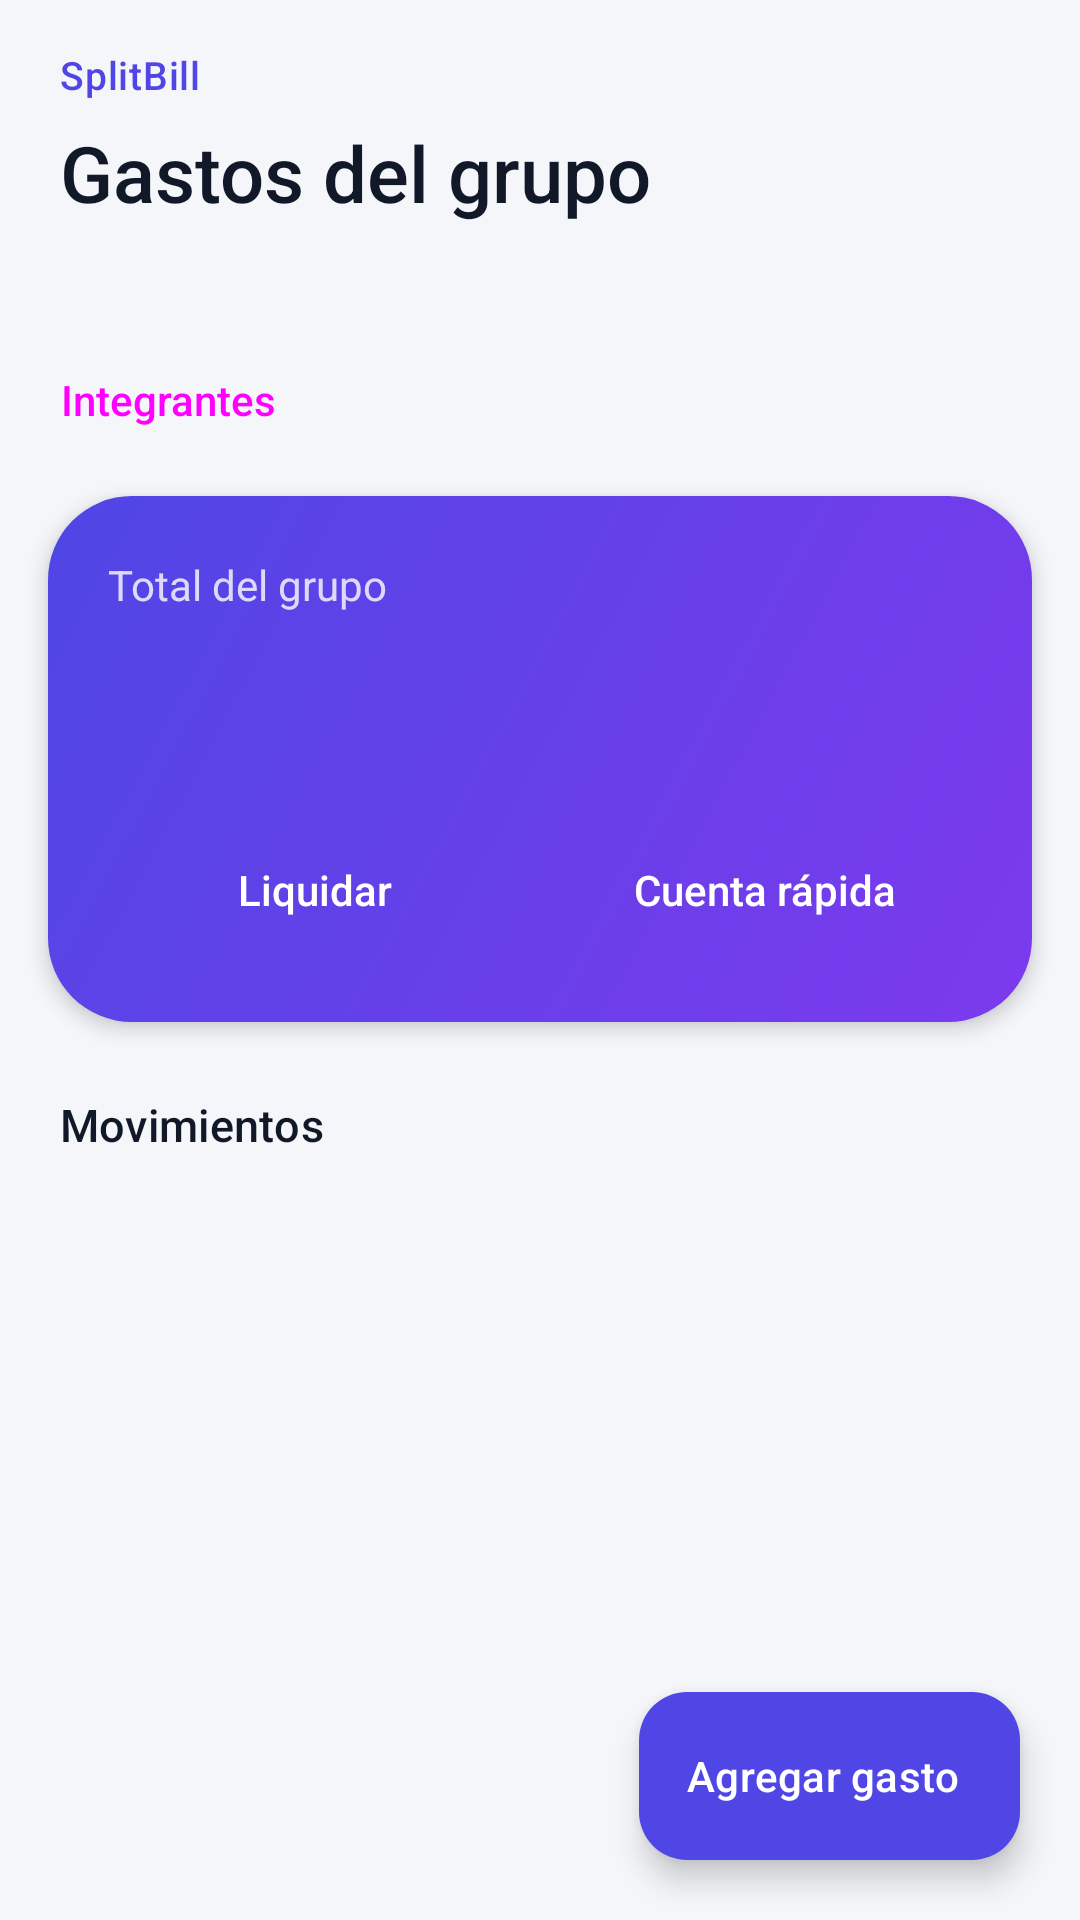

Reconstruct the res/layout file that produces this screen, plus the resources it refers to.
<!-- AndroidManifest.xml: application theme Theme.SplitBill -->
<!-- res/layout/activity_main.xml -->
<?xml version="1.0" encoding="utf-8"?>
<FrameLayout xmlns:android="http://schemas.android.com/apk/res/android"
    xmlns:app="http://schemas.android.com/apk/res-auto"
    xmlns:tools="http://schemas.android.com/tools"
    android:id="@+id/main"
    android:layout_width="match_parent"
    android:layout_height="match_parent"
    tools:context=".ui.group.MainActivity">

    <LinearLayout
        android:layout_width="match_parent"
        android:layout_height="match_parent"
        android:orientation="vertical">

        
        <LinearLayout
            android:layout_width="match_parent"
            android:layout_height="wrap_content"
            android:gravity="center_vertical"
            android:orientation="horizontal"
            android:paddingStart="20dp"
            android:paddingTop="16dp"
            android:paddingEnd="8dp"
            android:paddingBottom="8dp">

            <LinearLayout
                android:layout_width="0dp"
                android:layout_height="wrap_content"
                android:layout_weight="1"
                android:orientation="vertical">

                <TextView
                    android:id="@+id/tvAppGreeting"
                    android:layout_width="wrap_content"
                    android:layout_height="wrap_content"
                    android:text="@string/tvAppGreeting"
                    android:textAppearance="@style/TextAppearance.SplitBill.ItemSubtitle"
                    android:textColor="@color/colorPrimary"
                    android:fontFamily="sans-serif-medium" />

                
                <TextView
                    android:id="@+id/tvTitle"
                    android:layout_width="wrap_content"
                    android:layout_height="wrap_content"
                    android:background="?attr/selectableItemBackground"
                    android:contentDescription="@string/cdChangeGroup"
                    android:drawablePadding="4dp"
                    android:ellipsize="end"
                    android:fontFamily="sans-serif-medium"
                    android:maxLines="1"
                    android:minHeight="48dp"
                    android:gravity="center_vertical"
                    android:text="@string/tvTitleMain"
                    android:textColor="@color/colorTextPrimary"
                    android:textSize="26sp"
                    app:drawableEndCompat="@drawable/ic_expand_more"
                    app:drawableTint="@color/colorTextPrimary" />

                
                <TextView
                    android:id="@+id/tvSyncStatus"
                    android:layout_width="wrap_content"
                    android:layout_height="wrap_content"
                    android:layout_marginTop="2dp"
                    android:textAppearance="@style/TextAppearance.SplitBill.ItemSubtitle"
                    tools:text="@string/tvSynced" />
            </LinearLayout>

            <Button
                android:id="@+id/btnSync"
                style="@style/Widget.SplitBill.Button.Icon"
                android:layout_width="wrap_content"
                android:layout_height="wrap_content"
                android:contentDescription="@string/cdSync"
                app:icon="@drawable/ic_sync" />

            <Button
                android:id="@+id/btnLogout"
                style="@style/Widget.SplitBill.Button.Icon"
                android:layout_width="wrap_content"
                android:layout_height="wrap_content"
                android:contentDescription="@string/cdLogout"
                app:icon="@drawable/ic_logout" />
        </LinearLayout>

        <Button
            android:id="@+id/btnMembers"
            style="@style/Widget.SplitBill.Button.Text"
            android:layout_width="wrap_content"
            android:layout_height="wrap_content"
            android:layout_marginStart="8dp"
            android:text="@string/btnMembers"
            app:icon="@drawable/ic_group" />

        
        <LinearLayout
            android:layout_width="match_parent"
            android:layout_height="wrap_content"
            android:layout_marginStart="16dp"
            android:layout_marginTop="8dp"
            android:layout_marginEnd="16dp"
            android:background="@drawable/bg_hero"
            android:elevation="4dp"
            android:orientation="vertical"
            android:padding="20dp">

            <TextView
                android:id="@+id/tvTotalLabel"
                android:layout_width="wrap_content"
                android:layout_height="wrap_content"
                android:text="@string/tvTotalLabel"
                android:textColor="@color/colorOnHeroSecondary"
                android:textSize="14sp" />

            <TextView
                android:id="@+id/tvTotal"
                android:layout_width="match_parent"
                android:layout_height="wrap_content"
                android:layout_marginTop="4dp"
                android:fontFamily="sans-serif-medium"
                android:maxLines="1"
                android:textColor="@color/colorOnHero"
                android:textSize="36sp"
                app:autoSizeMaxTextSize="36sp"
                app:autoSizeMinTextSize="22sp"
                app:autoSizeTextType="uniform"
                tools:text="$ 180.000,00" />

            <LinearLayout
                android:layout_width="match_parent"
                android:layout_height="wrap_content"
                android:layout_marginTop="16dp"
                android:orientation="horizontal">

                <Button
                    android:id="@+id/btnSettle"
                    style="@style/Widget.SplitBill.Button.OnHero"
                    android:layout_width="0dp"
                    android:layout_height="wrap_content"
                    android:layout_marginEnd="6dp"
                    android:layout_weight="1"
                    android:text="@string/btnSettle"
                    app:icon="@drawable/ic_swap" />

                <Button
                    android:id="@+id/btnQuickSplit"
                    style="@style/Widget.SplitBill.Button.OnHero"
                    android:layout_width="0dp"
                    android:layout_height="wrap_content"
                    android:layout_marginStart="6dp"
                    android:layout_weight="1"
                    android:text="@string/btnQuickSplit"
                    app:icon="@drawable/ic_bolt" />
            </LinearLayout>
        </LinearLayout>

        <TextView
            android:layout_width="match_parent"
            android:layout_height="wrap_content"
            android:paddingStart="20dp"
            android:paddingTop="24dp"
            android:paddingEnd="20dp"
            android:paddingBottom="4dp"
            android:text="@string/tvSectionExpenses"
            android:textAppearance="@style/TextAppearance.SplitBill.Section" />

        <com.google.android.material.progressindicator.LinearProgressIndicator
            android:id="@+id/pbLoading"
            android:layout_width="match_parent"
            android:layout_height="wrap_content"
            android:layout_marginStart="20dp"
            android:layout_marginEnd="20dp"
            android:indeterminate="true"
            android:visibility="gone"
            app:trackCornerRadius="4dp" />

        <TextView
            android:id="@+id/tvEmptyExpenses"
            android:layout_width="match_parent"
            android:layout_height="wrap_content"
            android:drawablePadding="12dp"
            android:padding="32dp"
            android:text="@string/tvEmptyExpenses"
            android:textAlignment="center"
            android:textColor="@color/colorTextSecondary"
            android:visibility="gone"
            app:drawableTint="@color/colorStroke"
            app:drawableTopCompat="@drawable/ic_receipt" />

        <androidx.recyclerview.widget.RecyclerView
            android:id="@+id/rvExpenses"
            android:layout_width="match_parent"
            android:layout_height="match_parent"
            android:clipToPadding="false"
            android:paddingBottom="96dp"
            tools:listitem="@layout/item_expense" />
    </LinearLayout>

    <com.google.android.material.floatingactionbutton.ExtendedFloatingActionButton
        android:id="@+id/btnAddExpense"
        android:layout_width="wrap_content"
        android:layout_height="wrap_content"
        android:layout_gravity="bottom|end"
        android:layout_margin="20dp"
        android:text="@string/btnAddExpense"
        android:textColor="@color/colorOnPrimary"
        app:backgroundTint="@color/colorPrimary"
        app:icon="@drawable/ic_add"
        app:iconTint="@color/colorOnPrimary" />
</FrameLayout>
<!-- res/layout/item_expense.xml (included above) -->
<?xml version="1.0" encoding="utf-8"?>
<LinearLayout xmlns:android="http://schemas.android.com/apk/res/android"
    xmlns:tools="http://schemas.android.com/tools"
    android:id="@+id/itemExpense"
    android:layout_width="match_parent"
    android:layout_height="wrap_content"
    android:orientation="vertical">

    
    <TextView
        android:id="@+id/tvDayHeader"
        android:layout_width="match_parent"
        android:layout_height="wrap_content"
        android:paddingStart="24dp"
        android:paddingTop="18dp"
        android:paddingEnd="24dp"
        android:paddingBottom="6dp"
        android:textAppearance="@style/TextAppearance.SplitBill.Section"
        android:visibility="gone"
        tools:text="Hoy"
        tools:visibility="visible" />

    <LinearLayout
        android:id="@+id/rowExpense"
        android:layout_width="match_parent"
        android:layout_height="wrap_content"
        android:background="?attr/selectableItemBackground"
        android:gravity="center_vertical"
        android:orientation="horizontal"
        android:paddingStart="16dp"
        android:paddingTop="14dp"
        android:paddingEnd="16dp"
        android:paddingBottom="14dp">

        <ImageView
            android:id="@+id/ivCategory"
            style="@style/Widget.SplitBill.IconCircle"
            android:layout_width="52dp"
            android:layout_height="52dp"
            android:padding="14dp"
            android:contentDescription="@null"
            tools:src="@drawable/ic_cart" />

        <LinearLayout
            android:layout_width="0dp"
            android:layout_height="wrap_content"
            android:layout_marginStart="14dp"
            android:layout_weight="1"
            android:orientation="vertical">

            <TextView
                android:id="@+id/tvDescription"
                android:layout_width="match_parent"
                android:layout_height="wrap_content"
                android:ellipsize="end"
                android:maxLines="1"
                android:textAppearance="@style/TextAppearance.SplitBill.ItemTitle"
                tools:text="Supermercado" />

            <TextView
                android:id="@+id/tvPayer"
                android:layout_width="match_parent"
                android:layout_height="wrap_content"
                android:layout_marginTop="2dp"
                android:ellipsize="end"
                android:maxLines="1"
                android:textAppearance="@style/TextAppearance.SplitBill.ItemSubtitle"
                tools:text="Pagó Andres · Viaje a Cartagena" />

            <TextView
                android:id="@+id/tvDate"
                android:layout_width="match_parent"
                android:layout_height="wrap_content"
                android:layout_marginTop="2dp"
                android:maxLines="1"
                android:textColor="@color/colorTextSecondary"
                android:textSize="12sp"
                tools:text="Hoy, 14:30" />
        </LinearLayout>

        <LinearLayout
            android:layout_width="wrap_content"
            android:layout_height="wrap_content"
            android:layout_marginStart="8dp"
            android:gravity="end"
            android:orientation="vertical">

            <TextView
                android:id="@+id/tvAmount"
                android:layout_width="wrap_content"
                android:layout_height="wrap_content"
                android:maxLines="1"
                android:textAppearance="@style/TextAppearance.SplitBill.Amount"
                tools:text="$ 36.688,00" />

            <TextView
                android:id="@+id/tvSplitType"
                style="@style/Widget.SplitBill.Chip.Primary"
                android:layout_width="wrap_content"
                android:layout_height="wrap_content"
                android:layout_marginTop="6dp"
                tools:text="Partes iguales" />
        </LinearLayout>
    </LinearLayout>

    <View
        android:id="@+id/vDivider"
        android:layout_width="match_parent"
        android:layout_height="1dp"
        android:layout_marginStart="82dp"
        android:layout_marginEnd="16dp"
        android:background="@color/colorStroke" />
</LinearLayout>
<!-- resources referenced by this layout -->
<resources>
  <color name="colorOnHero">#FFFFFFFF</color>
  <color name="colorOnHeroSecondary">#CCFFFFFF</color>
  <color name="colorOnPrimary">#FFFFFFFF</color>
  <color name="colorPrimary">#FF4F46E5</color>
  <color name="colorStroke">#FFE5E7EB</color>
  <color name="colorTextPrimary">#FF111827</color>
  <color name="colorTextSecondary">#FF6B7280</color>
  <string name="btnAddExpense">Agregar gasto</string>
  <string name="btnMembers">Integrantes</string>
  <string name="btnQuickSplit">Cuenta rápida</string>
  <string name="btnSettle">Liquidar</string>
  <string name="cdChangeGroup">Cambiar de grupo</string>
  <string name="cdLogout">Cerrar sesión</string>
  <string name="cdSync">Sincronizar</string>
  <string name="tvAppGreeting">SplitBill</string>
  <string name="tvEmptyExpenses">Aún no hay gastos registrados. Agrega el primero.</string>
  <string name="tvSectionExpenses">Movimientos</string>
  <string name="tvSynced">Sincronizado</string>
  <string name="tvTitleMain">Gastos del grupo</string>
  <string name="tvTotalLabel">Total del grupo</string>
  <style name="TextAppearance.SplitBill.Amount" parent="TextAppearance.Material3.TitleMedium">
          <item name="android:textSize">16sp</item>
          <item name="android:fontFamily">sans-serif-medium</item>
          <item name="android:textColor">@color/colorTextPrimary</item>
      </style>
  <style name="TextAppearance.SplitBill.ItemSubtitle" parent="TextAppearance.Material3.BodyMedium">
          <item name="android:textSize">13sp</item>
          <item name="android:textColor">@color/colorTextSecondary</item>
      </style>
  <style name="TextAppearance.SplitBill.ItemTitle" parent="TextAppearance.Material3.BodyLarge">
          <item name="android:textSize">16sp</item>
          <item name="android:fontFamily">sans-serif-medium</item>
          <item name="android:textColor">@color/colorTextPrimary</item>
      </style>
  <style name="TextAppearance.SplitBill.Section" parent="TextAppearance.Material3.TitleSmall">
          <item name="android:textSize">15sp</item>
          <item name="android:fontFamily">sans-serif-medium</item>
          <item name="android:textColor">@color/colorTextPrimary</item>
      </style>
  <style name="Widget.SplitBill.Button.Icon" parent="Widget.Material3.Button.IconButton">
          <item name="iconTint">@color/colorTextSecondary</item>
      </style>
  <style name="Widget.SplitBill.Button.Text" parent="Widget.Material3.Button.TextButton">
          <item name="android:fontFamily">sans-serif-medium</item>
          <item name="android:letterSpacing">0</item>
          <item name="iconPadding">6dp</item>
      </style>
  <style name="Widget.SplitBill.Chip.Primary">
          <item name="android:backgroundTint">@color/colorIconCircle</item>
          <item name="android:textColor">@color/colorPrimary</item>
      </style>
  <style name="Theme.SplitBill" parent="Base.Theme.SplitBill" />
  <color name="colorHeroEnd">#FF7C3AED</color>
  <color name="colorHeroStart">#FF4F46E5</color>
  <color name="colorHeroButton">#33FFFFFF</color>
  <color name="colorIconCircle">#FFEEF0FF</color>
  <color name="colorPrimaryContainer">#FFE0E7FF</color>
  <color name="colorOnPrimaryContainer">#FF1E1B4B</color>
  <color name="colorAccent">#FFF59E0B</color>
  <color name="colorDebtor">#FFDC2626</color>
  <color name="colorBackground">#FFF5F6FA</color>
  <color name="colorCard">#FFFFFFFF</color>
  <style name="Widget.SplitBill.Toolbar" parent="Widget.Material3.Toolbar">
          <item name="titleTextAppearance">@style/TextAppearance.SplitBill.ScreenTitle</item>
          <item name="navigationIconTint">@color/colorTextPrimary</item>
      </style>
  <color name="colorCardStroke">#FFEDEEF5</color>
  <color name="colorShadow">#334F46E5</color>
</resources>
